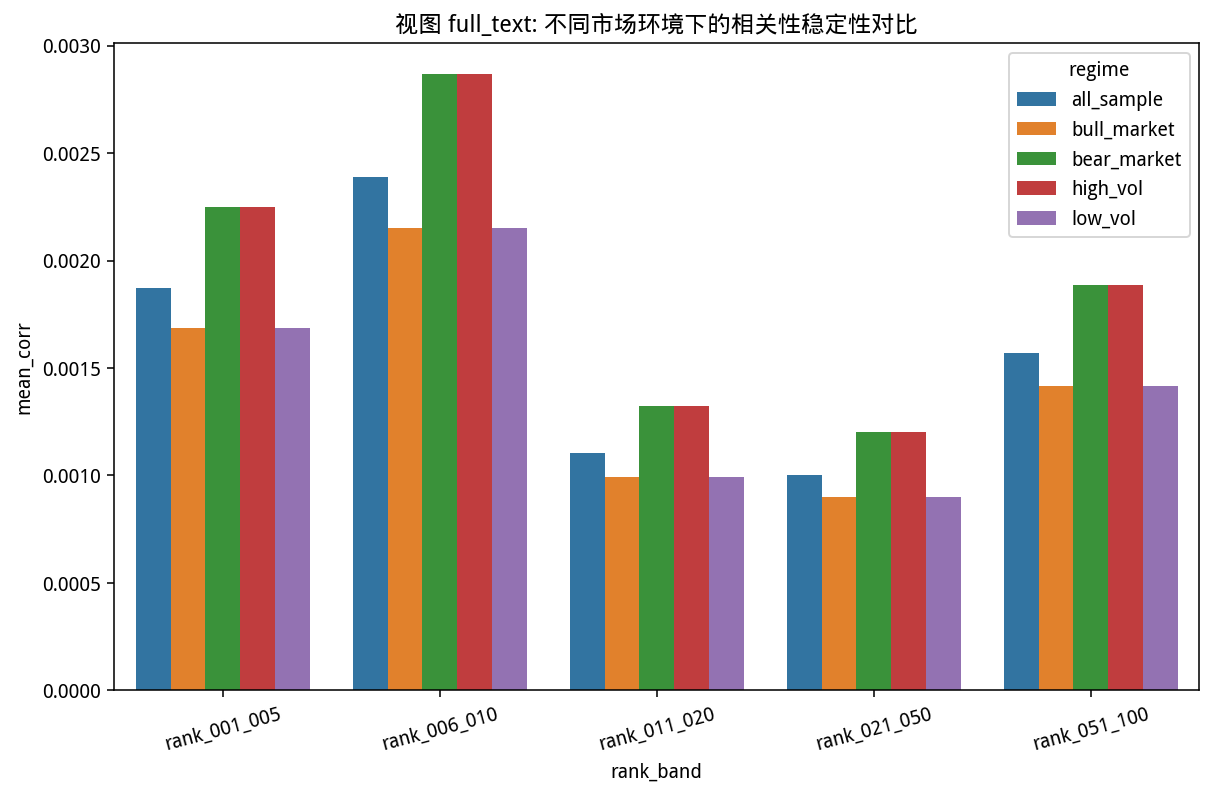

The table this chart was drawn from, first rows:
view, regime, rank_band, mean_corr
full_text, all_sample, rank_001_005, 0.001873
full_text, all_sample, rank_006_010, 0.002389
full_text, all_sample, rank_011_020, 0.001104
full_text, all_sample, rank_021_050, 0.001001
full_text, all_sample, rank_051_100, 0.001571
full_text, bull_market, rank_001_005, 0.001686
full_text, bull_market, rank_006_010, 0.00215
full_text, bull_market, rank_011_020, 0.0009936
full_text, bull_market, rank_021_050, 0.000901
full_text, bull_market, rank_051_100, 0.001414
full_text, bear_market, rank_001_005, 0.002248
full_text, bear_market, rank_006_010, 0.002867
full_text, bear_market, rank_011_020, 0.001325
full_text, bear_market, rank_021_050, 0.001201
full_text, bear_market, rank_051_100, 0.001886
full_text, high_vol, rank_001_005, 0.002248
full_text, high_vol, rank_006_010, 0.002867
full_text, high_vol, rank_011_020, 0.001325
full_text, high_vol, rank_021_050, 0.001201
full_text, high_vol, rank_051_100, 0.001886
full_text, low_vol, rank_001_005, 0.001686
full_text, low_vol, rank_006_010, 0.00215
full_text, low_vol, rank_011_020, 0.0009936
full_text, low_vol, rank_021_050, 0.000901
full_text, low_vol, rank_051_100, 0.001414
